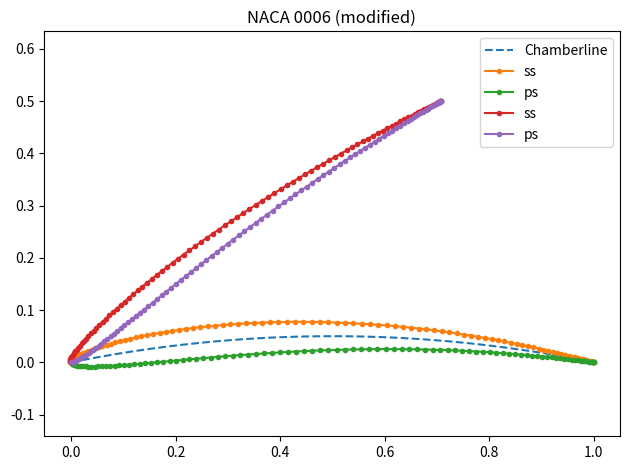

Python code for this plot:
import numpy as np

"""
Standard configuration 10 

T. H. Fransson and J. M. Verdon. Updated report on Standard Configurations for
the Determination of unsteady Flow Through Vibrating Axial-flow Turbomachine-
Cascades. Technical Report TRITA/KRV/92.009, KTH, Stockholm, 1992

"""


H_T = 0.06
H_C = 0.05
R = (H_C * H_C + 0.25) / (2 * H_C)
points=100
beta=np.linspace(0,np.pi, points)

x=(1-np.cos(beta))/2.

T = H_T * (2.969 * pow(x, 0.5) - 1.26 * x - 3.516 * pow(x,2) + 2.843 * pow(x, 3) - 1.036 * pow(x, 4))
C = H_C - R + pow((R*R - pow(x- 0.5, 2)), 0.5)

dC = np.gradient(C)
dx = np.gradient(x)

theta = np.arctan(dC / dx)
X_ss = (x - 0.5 * T * np.sin(theta))
Y_ss = (C + 0.5 * T * np.cos(theta))

X_ps = (x + 0.5 * T * np.sin(theta))
Y_ps = (C - 0.5 * T * np.cos(theta))


def rotate(x,y, gamma):
    x = x * np.cos(gamma) - y * np.sin(gamma)
    y = x * np.sin(gamma) + y * np.cos(gamma)
    return x, y

### rotate 45 degree
beta = 45 * np.pi / 180.
X_ss_rot, Y_ss_rot = rotate(X_ss, Y_ss, beta)
X_ps_rot, Y_ps_rot = rotate(X_ps, Y_ps, beta)

import matplotlib.pyplot as plt

fig, ax = plt.subplots()
# ax.plot(x, T, label='thickness')
plt.title('NACA 0006 (modified)')
ax.plot(x, C, '--', label='Chamberline')
ax.plot(X_ss, Y_ss, marker='.', label='ss')
ax.plot(X_ps, Y_ps, marker='.', label='ps')
ax.plot(X_ss_rot, Y_ss_rot, marker='.', label='ss')
ax.plot(X_ps_rot, Y_ps_rot, marker='.', label='ps')
ax.axis('equal')
ax.legend()
fig.tight_layout()
plt.show()

np.savetxt("ps.csv", np.c_[X_ps_rot, Y_ps_rot], delimiter=",")
np.savetxt("ss.csv", np.c_[X_ss_rot, Y_ss_rot], delimiter=",")

### write geomTurbo
with open("output.geomTurbo", 'w', encoding = 'utf-8') as f:
    f.write("GEOMETRY TURBO\n")
    f.write("VERSION        5.8\n")
    f.write("UNITS          Meters\n")
    f.write("UNITS-FACTOR   1\n")
    f.write("suction\n")
    f.write("SECTIONAL\n")
    f.write("# section 1\n")
    f.write("2\n")
    f.write("XYZ\n")
    f.write("".format(len(X_ss_rot)))
    for i, _ in enumerate(X_ss_rot):
        x = X_ss_rot[i]
        y = Y_ss_rot[i]
        z = 0.0
        f.write("{:.08f} {:.08f} {:.08f}\n".format(x,y,z))

    f.write("# section 2\n")
    f.write("2\n")
    f.write("XYZ\n")
    f.write("".format(len(X_ss_rot)))
    for i, _ in enumerate(X_ss_rot):
        x = X_ss_rot[i]
        y = Y_ss_rot[i]
        z = 1.0
        f.write("{:.08f} {:.08f} {:.08f}\n".format(x,y,z))

    f.write("pressure\n")
    f.write("SECTIONAL\n")
    f.write("2\n")
    f.write("# section 1\n")
    f.write("XYZ\n")
    f.write("".format(len(X_ps_rot)))
    for i, _ in enumerate(X_ps_rot):
        x = X_ps_rot[i]
        y = Y_ps_rot[i]
        z = 0.0
        f.write("{:.08f} {:.08f} {:.08f}\n".format(x,y,z))
    f.write("# section 2\n")
    f.write("XYZ\n")
    f.write("".format(len(X_ps_rot)))
    for i, _ in enumerate(X_ps_rot):
        x = X_ps_rot[i]
        y = Y_ps_rot[i]
        z = 1.0
        f.write("{:.08f} {:.08f} {:.08f}\n".format(x,y,z))
